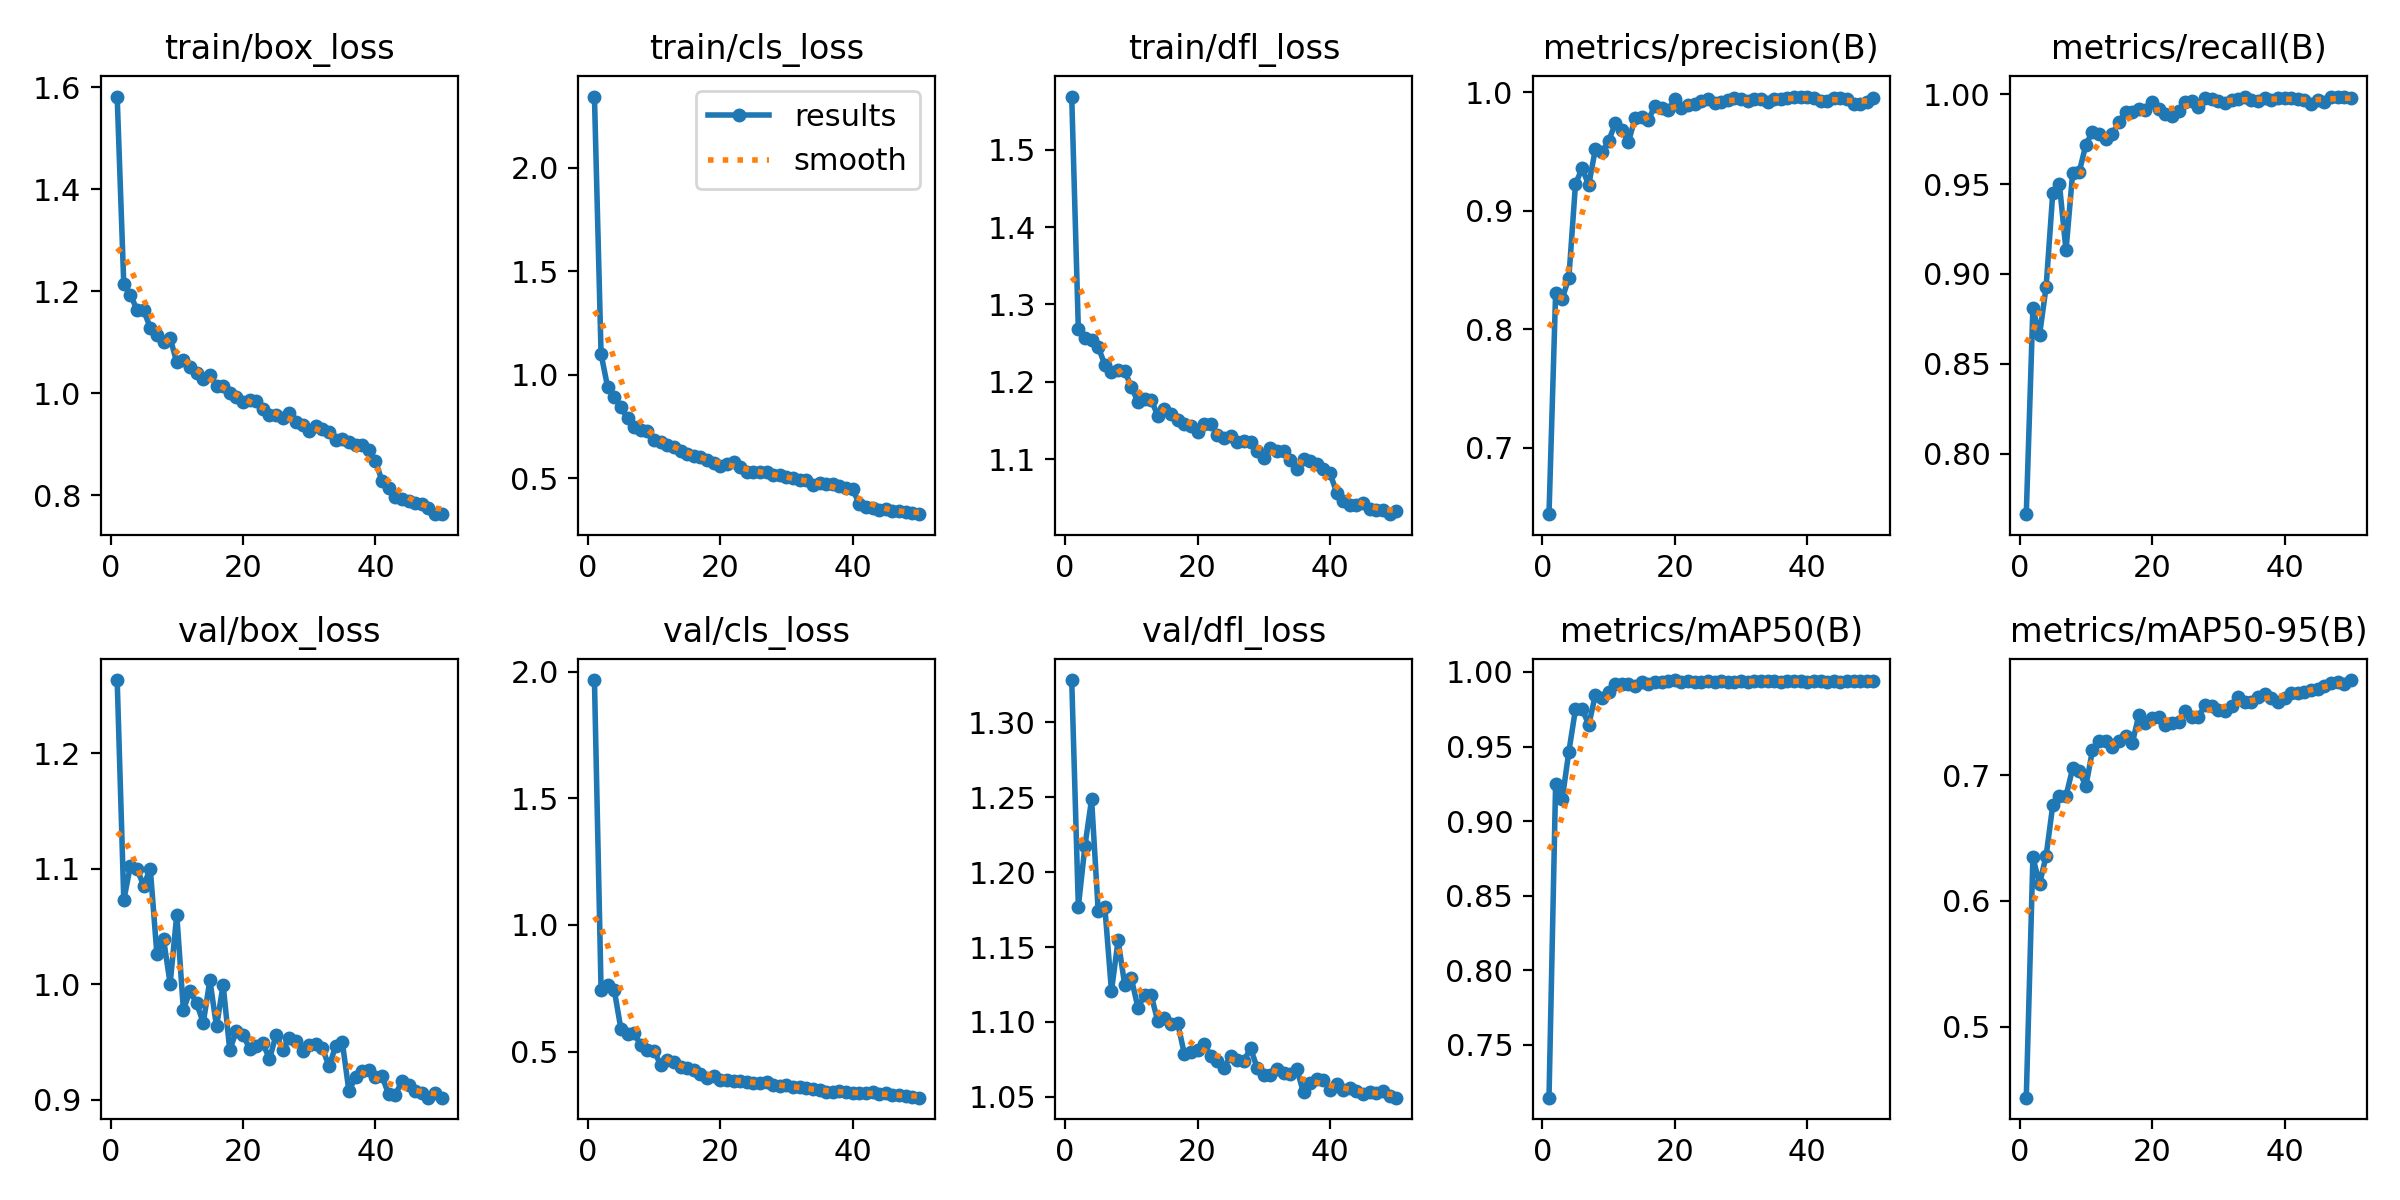

Values plotted in this chart, from the file beside it:
epoch, time, train/box_loss, train/cls_loss, train/dfl_loss, metrics/precision(B), metrics/recall(B), metrics/mAP50(B), metrics/mAP50-95(B), val/box_loss, val/cls_loss, val/dfl_loss, lr/pg0, lr/pg1, lr/pg2
1, 27.32, 1.582, 2.343, 1.569, 0.6437, 0.7663, 0.7145, 0.4434, 1.264, 1.968, 1.328, 0.0002504, 0.0002504, 0.0002504
2, 44.8, 1.213, 1.099, 1.268, 0.8305, 0.8809, 0.9252, 0.6346, 1.073, 0.7446, 1.177, 0.0004967, 0.0004967, 0.0004967
3, 61.95, 1.194, 0.9391, 1.257, 0.8259, 0.8659, 0.9149, 0.6133, 1.103, 0.7647, 1.218, 0.0007328, 0.0007328, 0.0007328
4, 78.42, 1.163, 0.8925, 1.255, 0.8434, 0.8929, 0.9466, 0.6359, 1.1, 0.7415, 1.249, 0.0007233, 0.0007233, 0.0007233
5, 95.06, 1.163, 0.842, 1.245, 0.9225, 0.945, 0.9751, 0.676, 1.085, 0.589, 1.174, 0.0007081, 0.0007081, 0.0007081
6, 112.1, 1.129, 0.7899, 1.222, 0.9359, 0.9502, 0.9755, 0.6837, 1.1, 0.571, 1.177, 0.0006929, 0.0006929, 0.0006929
7, 128.7, 1.115, 0.7481, 1.212, 0.9217, 0.9131, 0.9645, 0.6833, 1.026, 0.5725, 1.121, 0.0006776, 0.0006776, 0.0006776
8, 145.1, 1.101, 0.7313, 1.215, 0.9521, 0.9561, 0.9846, 0.7053, 1.039, 0.5239, 1.155, 0.0006624, 0.0006624, 0.0006624
9, 162.5, 1.109, 0.7273, 1.214, 0.9494, 0.9567, 0.9824, 0.7031, 1.001, 0.506, 1.125, 0.0006472, 0.0006472, 0.0006472
10, 179, 1.06, 0.6853, 1.193, 0.9588, 0.9718, 0.9864, 0.6912, 1.06, 0.501, 1.129, 0.000632, 0.000632, 0.000632
11, 195.5, 1.066, 0.6756, 1.174, 0.9738, 0.9792, 0.9919, 0.7198, 0.9777, 0.4485, 1.11, 0.0006167, 0.0006167, 0.0006167
12, 212.5, 1.052, 0.6589, 1.177, 0.9685, 0.9779, 0.9922, 0.7273, 0.9942, 0.4669, 1.118, 0.0006015, 0.0006015, 0.0006015
13, 229.6, 1.04, 0.6527, 1.177, 0.9583, 0.9753, 0.992, 0.7272, 0.9834, 0.4574, 1.118, 0.0005863, 0.0005863, 0.0005863
14, 246, 1.028, 0.6307, 1.156, 0.9781, 0.9779, 0.9909, 0.7223, 0.9667, 0.4387, 1.101, 0.0005711, 0.0005711, 0.0005711
15, 262.4, 1.036, 0.6191, 1.164, 0.9792, 0.9845, 0.9931, 0.7273, 1.003, 0.4333, 1.102, 0.0005558, 0.0005558, 0.0005558
16, 279.6, 1.014, 0.6053, 1.158, 0.9768, 0.99, 0.9918, 0.7313, 0.9634, 0.4274, 1.099, 0.0005406, 0.0005406, 0.0005406
17, 296.2, 1.015, 0.6049, 1.151, 0.9886, 0.99, 0.9933, 0.7255, 0.9993, 0.4095, 1.099, 0.0005254, 0.0005254, 0.0005254
18, 312.6, 0.9997, 0.5866, 1.146, 0.9865, 0.9918, 0.9931, 0.7476, 0.9429, 0.3943, 1.079, 0.0005102, 0.0005102, 0.0005102
19, 330, 0.9923, 0.5745, 1.143, 0.9849, 0.991, 0.9941, 0.7411, 0.9596, 0.405, 1.08, 0.0004949, 0.0004949, 0.0004949
20, 346.4, 0.9836, 0.5585, 1.135, 0.9943, 0.9959, 0.9946, 0.7456, 0.9563, 0.3892, 1.081, 0.0004797, 0.0004797, 0.0004797
21, 363, 0.9862, 0.5667, 1.146, 0.9869, 0.9915, 0.9932, 0.7464, 0.944, 0.3874, 1.086, 0.0004645, 0.0004645, 0.0004645
22, 379.9, 0.9854, 0.5791, 1.146, 0.9897, 0.9887, 0.9938, 0.7401, 0.9467, 0.3852, 1.077, 0.0004492, 0.0004492, 0.0004492
23, 396.8, 0.969, 0.5524, 1.132, 0.9899, 0.988, 0.9936, 0.7416, 0.9489, 0.384, 1.074, 0.000434, 0.000434, 0.000434
24, 413.4, 0.9582, 0.5298, 1.127, 0.9928, 0.9908, 0.9932, 0.7426, 0.9352, 0.3814, 1.069, 0.0004188, 0.0004188, 0.0004188
25, 430.3, 0.9569, 0.5285, 1.131, 0.9945, 0.9959, 0.994, 0.7512, 0.9562, 0.3749, 1.077, 0.0004036, 0.0004036, 0.0004036
26, 447.3, 0.9522, 0.5323, 1.122, 0.9909, 0.996, 0.9931, 0.7463, 0.9433, 0.3742, 1.075, 0.0003883, 0.0003883, 0.0003883
27, 463.8, 0.9622, 0.531, 1.123, 0.9915, 0.9927, 0.9937, 0.7465, 0.9536, 0.3794, 1.074, 0.0003731, 0.0003731, 0.0003731
28, 480.3, 0.9441, 0.514, 1.122, 0.994, 0.9978, 0.9935, 0.7556, 0.9511, 0.3673, 1.083, 0.0003579, 0.0003579, 0.0003579
29, 497.5, 0.9376, 0.5148, 1.111, 0.995, 0.9973, 0.9933, 0.7548, 0.9425, 0.3654, 1.069, 0.0003427, 0.0003427, 0.0003427
30, 514.1, 0.9266, 0.504, 1.101, 0.9944, 0.9962, 0.9939, 0.7516, 0.9477, 0.3661, 1.065, 0.0003274, 0.0003274, 0.0003274
31, 530.6, 0.9364, 0.4995, 1.114, 0.9925, 0.9949, 0.9932, 0.7507, 0.948, 0.3598, 1.065, 0.0003122, 0.0003122, 0.0003122
32, 547.7, 0.9305, 0.4897, 1.111, 0.9942, 0.9965, 0.9941, 0.7548, 0.9444, 0.3587, 1.069, 0.000297, 0.000297, 0.000297
33, 564.1, 0.9234, 0.4918, 1.111, 0.9946, 0.9971, 0.9938, 0.7622, 0.9287, 0.3545, 1.066, 0.0002818, 0.0002818, 0.0002818
34, 580.8, 0.9081, 0.4692, 1.099, 0.9922, 0.9982, 0.9939, 0.7579, 0.9467, 0.3508, 1.065, 0.0002665, 0.0002665, 0.0002665
35, 597.4, 0.9101, 0.4789, 1.088, 0.9946, 0.9969, 0.9937, 0.7582, 0.9497, 0.3484, 1.069, 0.0002513, 0.0002513, 0.0002513
36, 614.5, 0.904, 0.4723, 1.101, 0.9941, 0.9963, 0.993, 0.7621, 0.9071, 0.3392, 1.053, 0.0002361, 0.0002361, 0.0002361
37, 630.9, 0.8996, 0.4735, 1.098, 0.9952, 0.9978, 0.9941, 0.7642, 0.9198, 0.341, 1.06, 0.0002209, 0.0002209, 0.0002209
38, 647.7, 0.8993, 0.4634, 1.093, 0.996, 0.9965, 0.9939, 0.7611, 0.9245, 0.3423, 1.062, 0.0002056, 0.0002056, 0.0002056
39, 665.2, 0.8884, 0.4553, 1.087, 0.9962, 0.998, 0.9939, 0.7582, 0.9256, 0.3389, 1.061, 0.0001904, 0.0001904, 0.0001904
40, 681.9, 0.8678, 0.4485, 1.082, 0.9965, 0.9981, 0.9935, 0.7617, 0.9195, 0.3349, 1.054, 0.0001752, 0.0001752, 0.0001752
41, 699.6, 0.8274, 0.3734, 1.057, 0.9955, 0.9977, 0.9937, 0.7656, 0.9203, 0.3358, 1.059, 0.00016, 0.00016, 0.00016
42, 716.5, 0.8147, 0.3625, 1.046, 0.9926, 0.9974, 0.9937, 0.7651, 0.9046, 0.3357, 1.054, 0.0001447, 0.0001447, 0.0001447
43, 732.3, 0.7975, 0.3546, 1.04, 0.9931, 0.9969, 0.9936, 0.7664, 0.9039, 0.3383, 1.056, 0.0001295, 0.0001295, 0.0001295
44, 748.4, 0.7924, 0.3476, 1.041, 0.9949, 0.9945, 0.9936, 0.7673, 0.9163, 0.3324, 1.054, 0.0001143, 0.0001143, 0.0001143
45, 764.4, 0.7888, 0.3499, 1.043, 0.9951, 0.9968, 0.9935, 0.7684, 0.9128, 0.3342, 1.052, 9.90472e-05, 9.90472e-05, 9.90472e-05
46, 781.1, 0.7854, 0.3398, 1.036, 0.994, 0.9954, 0.994, 0.7708, 0.9077, 0.3268, 1.053, 8.3821e-05, 8.3821e-05, 8.3821e-05
47, 797.2, 0.7834, 0.3399, 1.034, 0.9904, 0.9983, 0.9939, 0.7732, 0.9062, 0.3262, 1.053, 6.85948e-05, 6.85948e-05, 6.85948e-05
48, 813.4, 0.7761, 0.3365, 1.035, 0.9905, 0.9985, 0.9937, 0.774, 0.9017, 0.3255, 1.054, 5.33686e-05, 5.33686e-05, 5.33686e-05
49, 829.9, 0.7631, 0.33, 1.029, 0.9919, 0.9987, 0.9937, 0.7723, 0.9057, 0.3221, 1.05, 3.81424e-05, 3.81424e-05, 3.81424e-05
50, 846.5, 0.7631, 0.3265, 1.034, 0.9949, 0.9977, 0.9938, 0.7756, 0.9018, 0.3176, 1.049, 2.29162e-05, 2.29162e-05, 2.29162e-05
